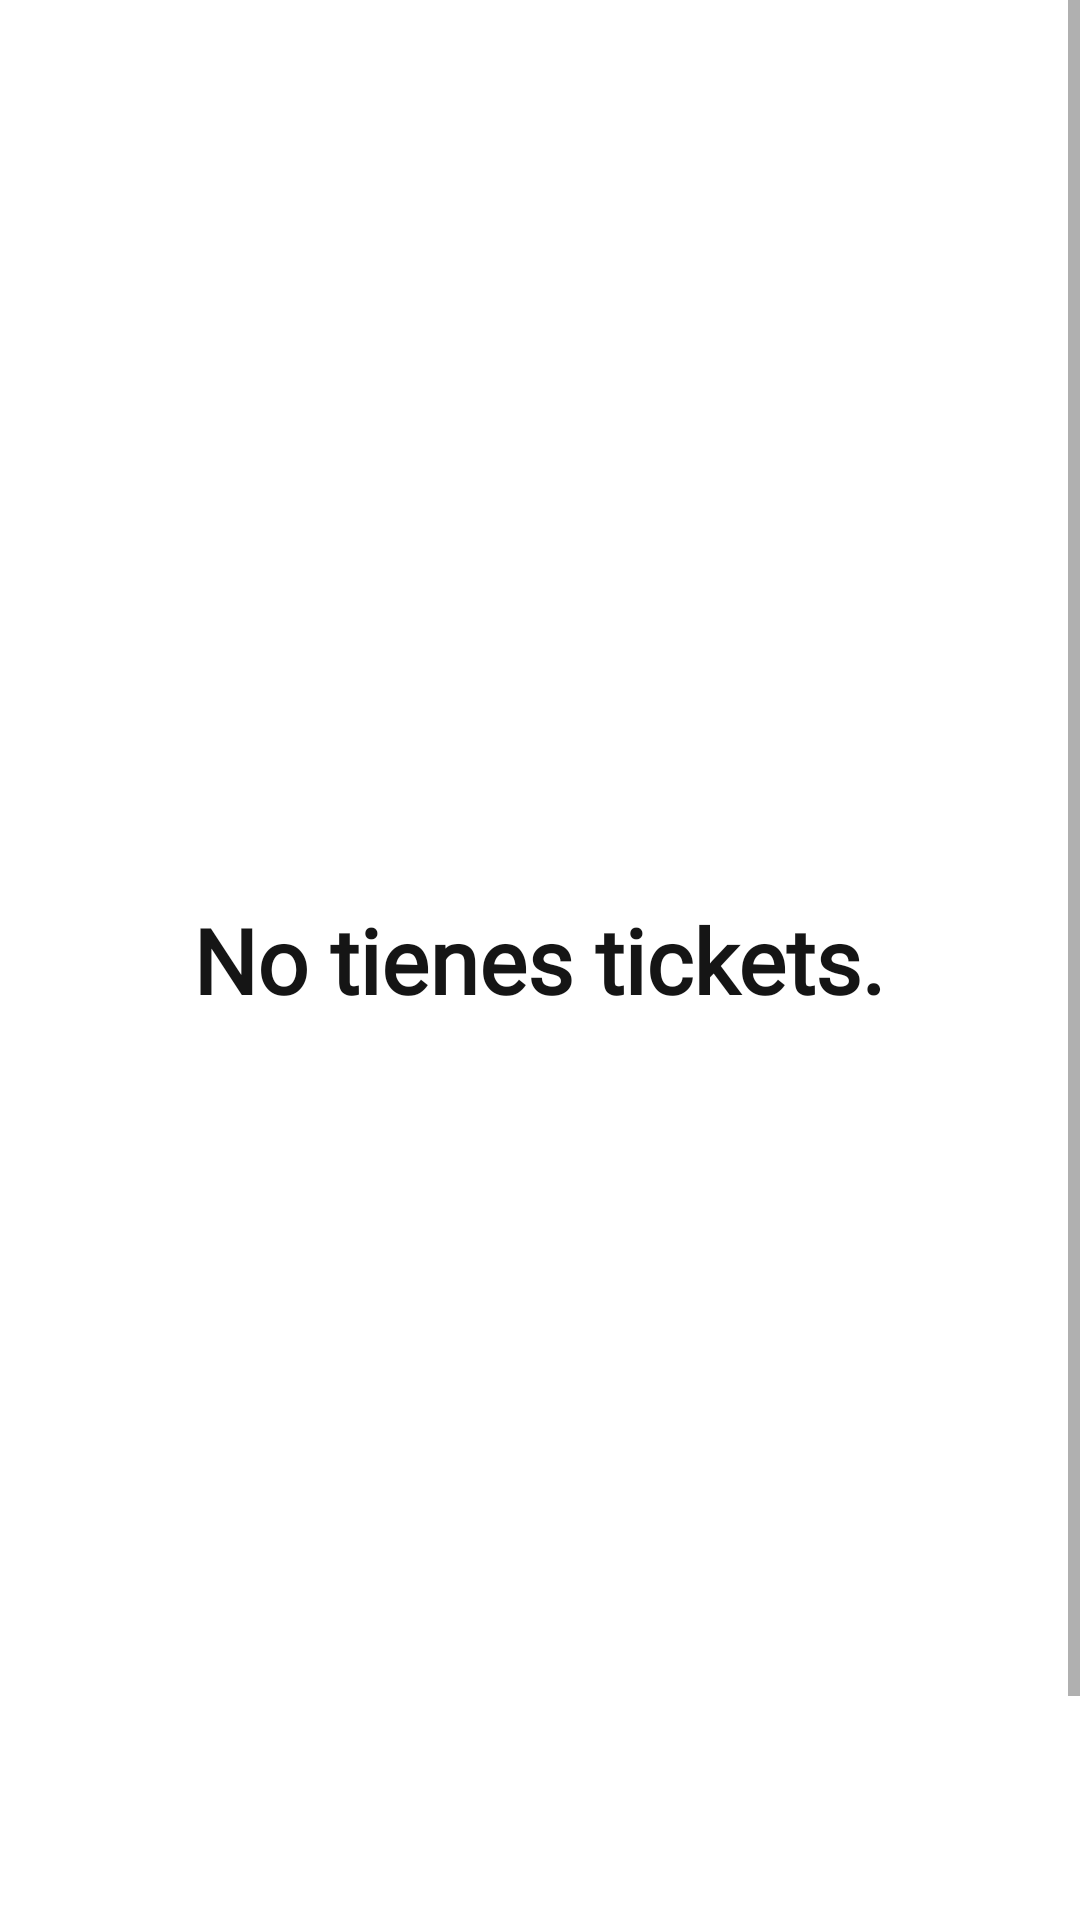

Here is an Android app screen rendered from its layout file. Give the layout XML and the strings, colors and styles it references.
<!-- AndroidManifest.xml: application theme Theme.MovieZ -->
<!-- res/layout/fragment_tickets.xml -->
<?xml version="1.0" encoding="utf-8"?>
<FrameLayout xmlns:android="http://schemas.android.com/apk/res/android"
    xmlns:tools="http://schemas.android.com/tools"
    android:layout_width="match_parent"
    android:layout_height="match_parent"
    android:background="?attr/colorOnPrimary"
    tools:context=".Fragments.TicketsFragment">
    <ScrollView
        android:layout_width="match_parent"
        android:layout_height="match_parent"
        android:layout_marginBottom="20dp">

        <LinearLayout
            android:layout_width="match_parent"
            android:layout_height="wrap_content"
            android:orientation="vertical" >
            <RelativeLayout
                android:layout_width="match_parent"
                android:layout_height="match_parent">

                <LinearLayout
                    android:id="@+id/linearPages"
                    android:layout_width="wrap_content"
                    android:layout_height="30dp"
                    android:layout_gravity="bottom|center_horizontal"
                    android:layout_marginBottom="75dp"
                    android:orientation="horizontal">

                    <ImageView
                        android:id="@+id/imageView6"
                        android:layout_width="0dp"
                        android:layout_height="30dp"
                        android:layout_weight="1"
                        tools:src="@drawable/ic_baseline_circle_24" />
                </LinearLayout>

                <androidx.recyclerview.widget.RecyclerView
                    android:id="@+id/recyclerTickets"
                    android:layout_width="match_parent"
                    android:layout_height="match_parent"
                    android:layout_marginTop="40dp"
                    android:layout_marginBottom="40dp"
                    android:elevation="3dp"
                    android:overScrollMode="never">

                </androidx.recyclerview.widget.RecyclerView>

                <com.google.android.material.floatingactionbutton.FloatingActionButton
                    android:id="@+id/qrButton"
                    android:layout_width="wrap_content"
                    android:layout_height="wrap_content"
                    android:layout_marginStart="320dp"
                    android:layout_marginTop="640dp"
                    android:clickable="true"
                    android:src="@drawable/ic_baseline_qr_code_24"
                    tools:ignore="SpeakableTextPresentCheck" />

            </RelativeLayout>
        </LinearLayout>
    </ScrollView>


    <TextView
        android:id="@+id/noTickets"
        android:layout_width="wrap_content"
        android:layout_height="wrap_content"
        android:layout_gravity="center"
        android:elevation="1dp"
        android:fontFamily="@font/satoshi"
        android:text="@string/no_tienes_tickets"
        android:textColor="?attr/colorOnSecondary"
        android:textSize="30sp"
        android:textStyle="bold" />

</FrameLayout>
<!-- resources referenced by this layout -->
<resources>
  <!-- drawable ic_baseline_circle_24 (drawable) -->
  <vector xmlns:android="http://schemas.android.com/apk/res/android"
      android:width="24dp"
      android:height="24dp"
      android:viewportWidth="24"
      android:viewportHeight="24"
      android:tint="@color/dprimaryTextColor">
    <path
        android:fillColor="@android:color/white"
        android:pathData="M12,2C6.47,2 2,6.47 2,12s4.47,10 10,10 10,-4.47 10,-10S17.53,2 12,2z"/>
  </vector>
  <string name="no_tienes_tickets">No tienes tickets.</string>
  <style name="Theme.MovieZ" parent="Theme.MaterialComponents.DayNight.NoActionBar">
          
          <item name="colorPrimary">@color/primaryDarkColor</item>
          <item name="colorPrimaryVariant">@color/primaryLightColor</item>
          <item name="colorOnPrimary">@color/primaryColor</item>
          
          <item name="colorSecondary">@color/secondaryColor</item>
          <item name="colorSecondaryVariant">@color/secondaryLightColor</item>
          <item name="colorOnSecondary">@color/secondaryTextColor</item>
          
          <item name="android:statusBarColor">@color/primaryColor</item>
          
          <item name="backgroundColor">@color/primaryColor</item>
          <item name="hintTextColor">@color/secondaryTextColor2</item>
          <item name="android:navigationBarColor">@color/primaryColor</item>
      </style>
  <color name="dprimaryTextColor">#ffffff</color>
  <color name="primaryDarkColor">#E4E4E4</color>
  <color name="primaryLightColor">#F1F1F1</color>
  <color name="primaryColor">#FFFFFF</color>
  <color name="secondaryColor">#004ee3</color>
  <color name="secondaryLightColor">#647aff</color>
  <color name="secondaryTextColor">#151515</color>
  <color name="secondaryTextColor2">#40151515</color>
</resources>
